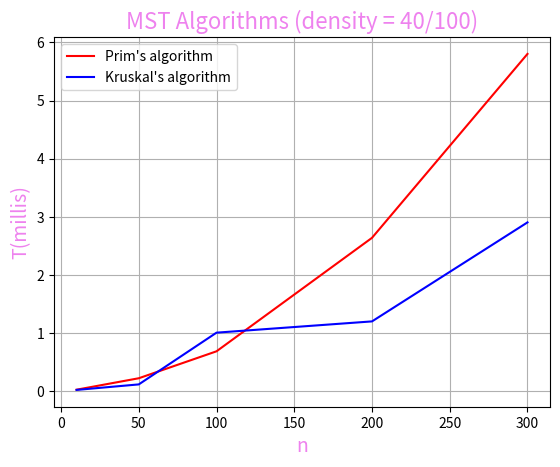

Write the Python code that produced this figure.
import sys
from random import randint
from time import time

import matplotlib.pyplot as plot

# class representing the graph iteslf which contins methods form Prim's 
# and Kruskal's algorithms implementation
class Graph():
    def __init__(self, vertices):
        self.V = vertices
        self.graph = []
 
    # block of methods for implementing Prim's algorithm
    def minKey(self, key, mstSet):
        min = sys.maxsize
        min_index = 0
 
        for v in range(self.V):
            if (key[v] < min) and (mstSet[v] == False):
                min = key[v]
                min_index = v
 
        return min_index
 
    def PrimMST(self):

        key = [sys.maxsize] * self.V
        parent = [None] * self.V 
        key[0] = 0
        mstSet = [False] * self.V
 
        parent[0] = -1 
 
        for index in range(self.V):
            u = self.minKey(key, mstSet)

            mstSet[u] = True
 
            for v in range(self.V):
                if (self.graph[u][v] > 0) and (mstSet[v] == False) and (key[v] > self.graph[u][v]):
                    key[v] = self.graph[u][v]
                    parent[v] = u

    
    # block of methods used for implementing Kruskal algorithm
    def addEdge(self, u, v, w):
        self.graph.append([u, v, w])

    def find(self, parent, i):
        if parent[i] != i:
            parent[i] = self.find(parent, parent[i])
        
        return parent[i]
 

    def union(self, parent, rank, x, y):
        if rank[x] < rank[y]:
            parent[x] = y
        elif rank[x] > rank[y]:
            parent[y] = x
        else:
            parent[y] = x
            rank[x] += 1
 

    def KruskalMST(self):
        result = []
        i = 0
        result_index = 0
 
        self.graph = sorted(self.graph, key=lambda item: item[2])
 
        parent = []
        rank = []
 
        for node in range(self.V):
            parent.append(node)
            rank.append(0)
 
        while result_index < self.V - 1:
            u, v, w = self.graph[i]
            i = i + 1
            x = self.find(parent, u)
            y = self.find(parent, v)
 
            if x != y:
                result_index = result_index + 1
                result.append([u, v, w])
                self.union(parent, rank, x, y)


# methods necessary for testing the algorithms
def generateGraph(size, coef):
    v = list()
    e = list()
    
    for x in range(size):
        v.append(list())
        for y in range(size):
            if x == y:
                v[x].append(0)
            else:
                choice = randint(0, 100)
                
                if choice <= coef:
                    v[x].append(1)
                else:
                    v[x].append(0)
    
    for x in range(size):
        e.append(list())
        for y in range(size):
            if v[x][y] != 0:
                e[x].append(randint(10, 100))
            else:
                e[x].append(0)

    return v, e


def normalizeKruskalInput (edges, V):
    graph = Graph(V)

    for i in range(V - 1):
        for j in range(i + 1, V):
            if edges[i][j] != 0:
                graph.addEdge(i, j, edges[i][j])
    
    return graph


def current_time_millis():
    return time() * 1000


# driver program with empirical operations themselves
if __name__ == '__main__':

    # testing the algorithms
    input_sizes = [10, 50, 100, 200, 300]
    #input_sizes = [10]
    prims_list = list()
    kruskal_list = list()

    start_time, end_time = 0, 0
    coefficient = 40

    # testing on dense graphs
    for index in range(len(input_sizes)):
        vertices, edges = generateGraph(input_sizes[index], coefficient)
        edges_copy = edges
        g = Graph(input_sizes[index])
        g.graph = edges

        start_time = current_time_millis()
        g.PrimMST()
        end_time = current_time_millis()

        prims_list.append(round(end_time - start_time, 3))
        g = normalizeKruskalInput(edges_copy, input_sizes[index])
        
        start_time = current_time_millis()
        g.KruskalMST()
        end_time = current_time_millis()
        
        kruskal_list.append(round(end_time - start_time, 3))
    
    print(prims_list)
    print(kruskal_list)
    
    # printing the obtained results
    plot.figure()

    plot.plot(input_sizes, prims_list, color="red", label="Prim's algorithm")
    plot.plot(input_sizes, kruskal_list, color="blue", label="Kruskal's algorithm")

    plot.title(f"MST Algorithms (density = {coefficient}/100)", color="violet", fontsize=16)
    plot.legend(loc='upper left')

    plot.xlabel("n", color="violet", fontsize=14)
    plot.ylabel("T(millis)", color="violet", fontsize=14)

    plot.grid()
    plot.show()